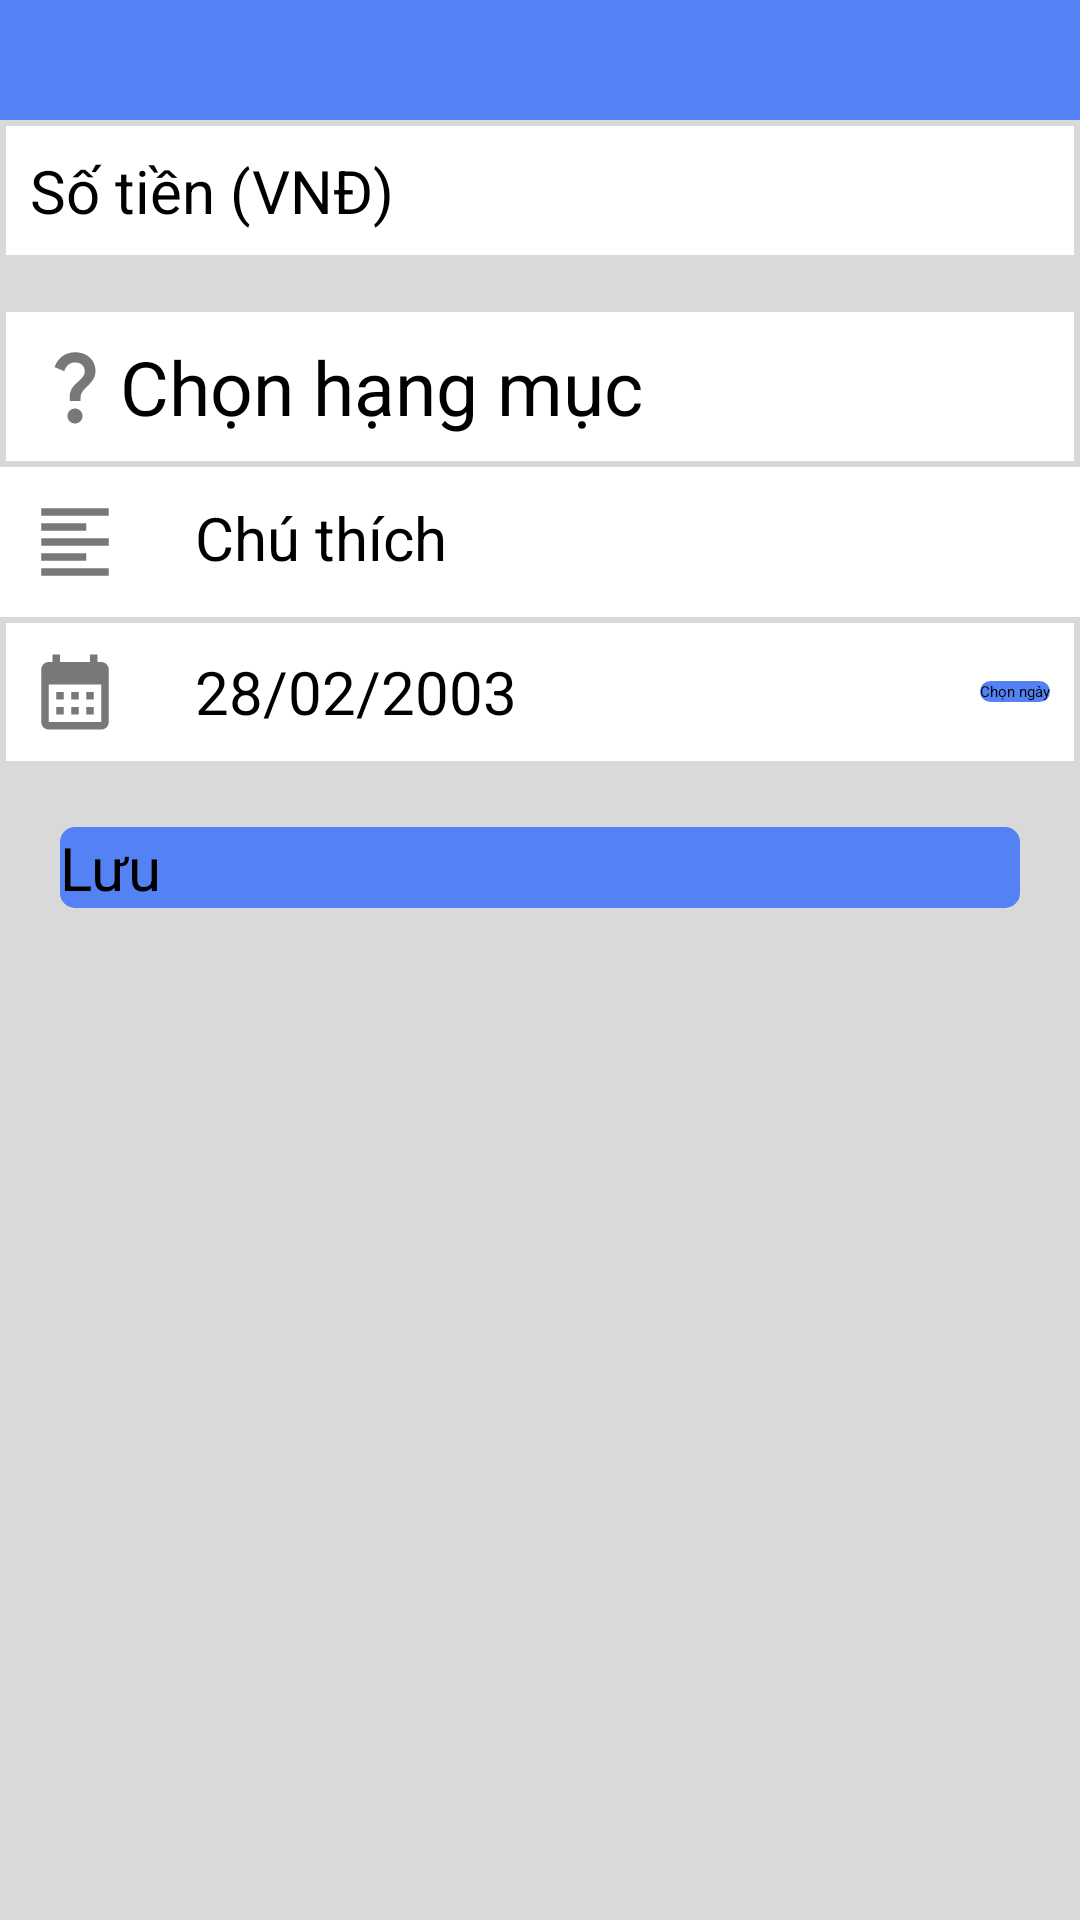

Layout XML and referenced resources for this Android screen:
<!-- AndroidManifest.xml: application theme Theme.MyApplication -->
<!-- res/layout/activity_create_note.xml -->
<?xml version="1.0" encoding="utf-8"?>
<LinearLayout xmlns:android="http://schemas.android.com/apk/res/android"
    xmlns:app="http://schemas.android.com/apk/res-auto"
    xmlns:tools="http://schemas.android.com/tools"
    android:id="@+id/main"
    android:layout_width="match_parent"
    android:layout_height="match_parent"
    android:orientation="vertical"
    android:background="@color/gray"
    tools:context=".CreateNote">

    <LinearLayout
        android:layout_width="match_parent"
        android:layout_height="wrap_content"
        android:background="@color/blue"
        android:id="@+id/toolbar">










        <ImageButton
            android:layout_width="40dp"
            android:layout_height="40dp"
            android:background="?attr/selectableItemBackgroundBorderless"
            android:src="@drawable/ic_back"
            app:tint ="@color/white"
            android:layout_centerVertical="true"
            android:id="@+id/btn_back"
            />
        <LinearLayout
            android:layout_width="match_parent"
            android:layout_height="match_parent"
           android:gravity="center">

            <Spinner
                android:id="@+id/spinner"
                android:layout_width="wrap_content"
                android:layout_height="wrap_content"
                android:spinnerMode="dropdown"
               />
        </LinearLayout>

    </LinearLayout>
    <LinearLayout
        android:layout_width="match_parent"
        android:layout_height="wrap_content"
        android:orientation="horizontal"
        android:background="@drawable/border"
        android:padding="10dp"
        android:layout_marginBottom="15dp">
        <EditText
            android:id="@+id/etAmount"
            android:layout_width="match_parent"
            android:layout_height="wrap_content"
            android:hint="Số tiền (VNĐ)"
            android:inputType="numberDecimal"
            android:textSize="20dp" />

    </LinearLayout>

























    <LinearLayout
        android:layout_width="match_parent"
        android:layout_height="wrap_content"
        android:background="@drawable/border"
        android:padding="10dp"
       >
        <ImageView
            android:layout_width="wrap_content"
            android:layout_height="wrap_content"
            android:src="@drawable/ic_question_mark"
            android:layout_gravity="center"
            />
    <Button
        android:id="@+id/tvSelectCategory"
        android:layout_width="match_parent"
        android:layout_height="wrap_content"
        app:backgroundTint ="@null"
        android:backgroundTint="@color/white"
        android:text="Chọn hạng mục"
        android:gravity="left"
        android:textColor="@color/black"
        android:textSize="25dp" />
    </LinearLayout>

    <LinearLayout
        android:layout_width="match_parent"
        android:layout_height="wrap_content"
        android:padding="10dp"
        android:background="@color/white">
        <ImageView
            android:layout_width="wrap_content"
            android:layout_height="wrap_content"
            android:src="@drawable/ic_bar"
            android:layout_gravity="center"/>
        <EditText
            android:id="@+id/etDescription"
            android:layout_width="match_parent"
            android:layout_height="wrap_content"
            android:hint="Chú thích"
            android:textSize="20dp"
            android:layout_marginLeft="25dp"
            />
    </LinearLayout>
    <LinearLayout
        android:layout_width="match_parent"
        android:layout_height="wrap_content"
        android:gravity="center_vertical"
        android:orientation="horizontal"
        android:background="@drawable/border"
        android:padding="10dp"
        >
        <ImageView
            android:layout_width="wrap_content"
            android:layout_height="wrap_content"
            android:src="@drawable/ic_calender"/>
        <TextView
            android:id="@+id/tvDate"
            android:layout_width="wrap_content"
            android:layout_height="match_parent"
            android:layout_weight="1"
            android:gravity="center_vertical"
            android:text="28/02/2003"
            android:textSize="20dp"
            android:layout_marginLeft="25dp"/>

        <Button
            android:id="@+id/btnSelectDate"
            android:layout_width="wrap_content"
            android:layout_height="wrap_content"
            app:backgroundTint="@null"
            android:background="@drawable/btn_rounded_corner"
            android:text="Chọn ngày" />
    </LinearLayout>
    <Button
        android:layout_marginTop="20dp"
        android:id="@+id/btnAddTransaction"
        android:layout_width="match_parent"
        android:layout_height="wrap_content"
        android:text="Lưu"
        app:backgroundTint="@null"
        android:background="@drawable/btn_rounded_corner"
        android:textSize="20dp"
        android:layout_gravity="center"
        android:layout_marginLeft="20dp"
        android:layout_marginRight="20dp"
        />

</LinearLayout>
<!-- resources referenced by this layout -->
<resources>
  <color name="black">#FF000000</color>
  <color name="blue">#5482F5</color>
  <color name="gray">#DAD9D9</color>
  <color name="white">#FFFFFFFF</color>
  <!-- drawable border (drawable) -->
  <?xml version="1.0" encoding="utf-8"?>
  <shape  xmlns:android="http://schemas.android.com/apk/res/android">
  <stroke android:width="2dp"
      android:color="@color/gray"/>
      <solid android:color="@color/white"/>
  </shape>
  <!-- drawable btn_rounded_corner (drawable) -->
  <?xml version="1.0" encoding="utf-8"?>
  <shape android:shape="rectangle" xmlns:android="http://schemas.android.com/apk/res/android">
      <corners android:radius="5dp"/>
  
      <solid android:color="@color/blue"/>
  </shape>
  <!-- drawable ic_bar (drawable) -->
  <vector xmlns:android="http://schemas.android.com/apk/res/android" android:autoMirrored="true" android:height="30dp" android:tint="#787878" android:viewportHeight="24" android:viewportWidth="24" android:width="30dp">
        
      <path android:fillColor="@android:color/white" android:pathData="M15,15L3,15v2h12v-2zM15,7L3,7v2h12L15,7zM3,13h18v-2L3,11v2zM3,21h18v-2L3,19v2zM3,3v2h18L21,3L3,3z"/>
      
  </vector>
  <!-- drawable ic_calender (drawable) -->
  <vector xmlns:android="http://schemas.android.com/apk/res/android" android:height="30dp" android:tint="#787878" android:viewportHeight="24" android:viewportWidth="24" android:width="30dp">
        
      <path android:fillColor="@android:color/white" android:pathData="M19,4h-1V2h-2v2H8V2H6v2H5C3.89,4 3.01,4.9 3.01,6L3,20c0,1.1 0.89,2 2,2h14c1.1,0 2,-0.9 2,-2V6C21,4.9 20.1,4 19,4zM19,20H5V10h14V20zM9,14H7v-2h2V14zM13,14h-2v-2h2V14zM17,14h-2v-2h2V14zM9,18H7v-2h2V18zM13,18h-2v-2h2V18zM17,18h-2v-2h2V18z"/>
      
  </vector>
  <!-- drawable ic_question_mark (drawable) -->
  <vector xmlns:android="http://schemas.android.com/apk/res/android" android:height="30dp" android:tint="#787878" android:viewportHeight="24" android:viewportWidth="24" android:width="30dp">
        
      <path android:fillColor="@android:color/white" android:pathData="M11.07,12.85c0.77,-1.39 2.25,-2.21 3.11,-3.44c0.91,-1.29 0.4,-3.7 -2.18,-3.7c-1.69,0 -2.52,1.28 -2.87,2.34L6.54,6.96C7.25,4.83 9.18,3 11.99,3c2.35,0 3.96,1.07 4.78,2.41c0.7,1.15 1.11,3.3 0.03,4.9c-1.2,1.77 -2.35,2.31 -2.97,3.45c-0.25,0.46 -0.35,0.76 -0.35,2.24h-2.89C10.58,15.22 10.46,13.95 11.07,12.85zM14,20c0,1.1 -0.9,2 -2,2s-2,-0.9 -2,-2c0,-1.1 0.9,-2 2,-2S14,18.9 14,20z"/>
  
  </vector>
</resources>
